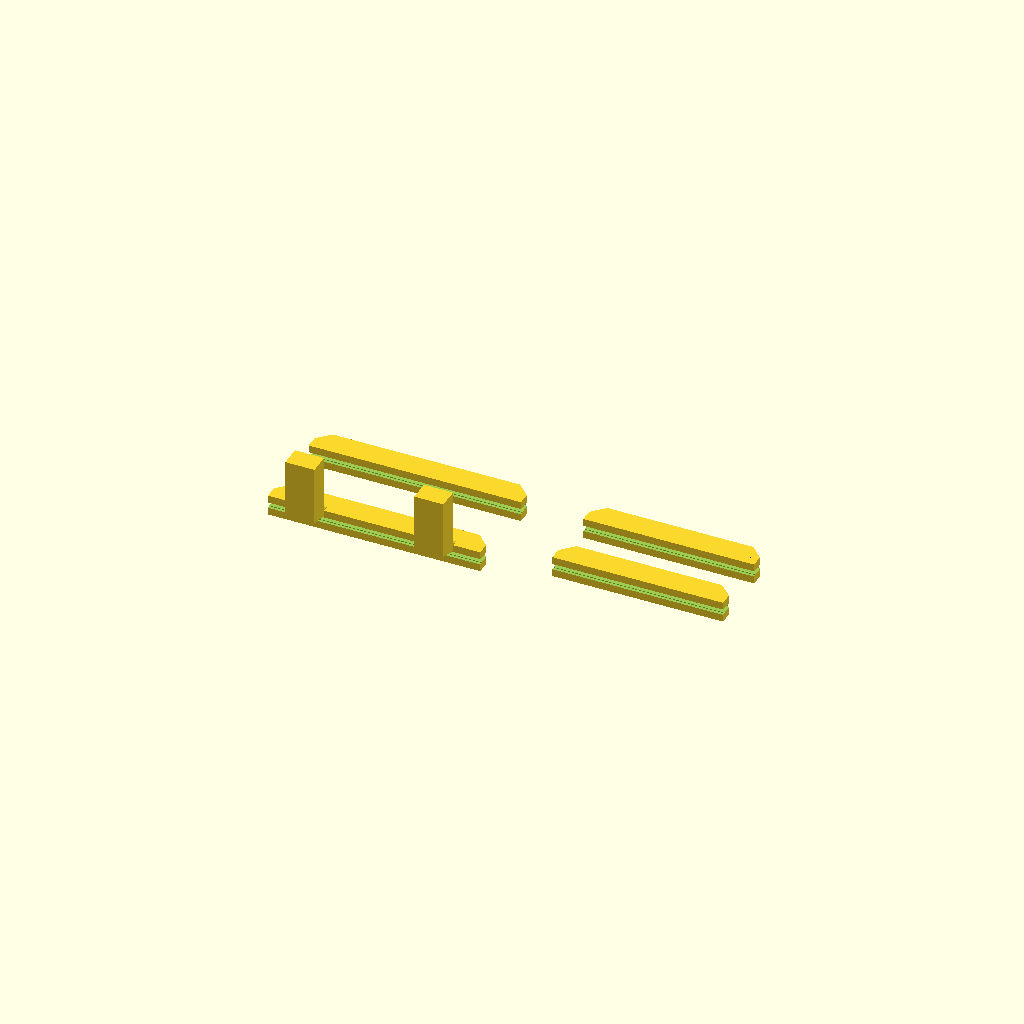
Cell 1: rendered with the file's own defaults.
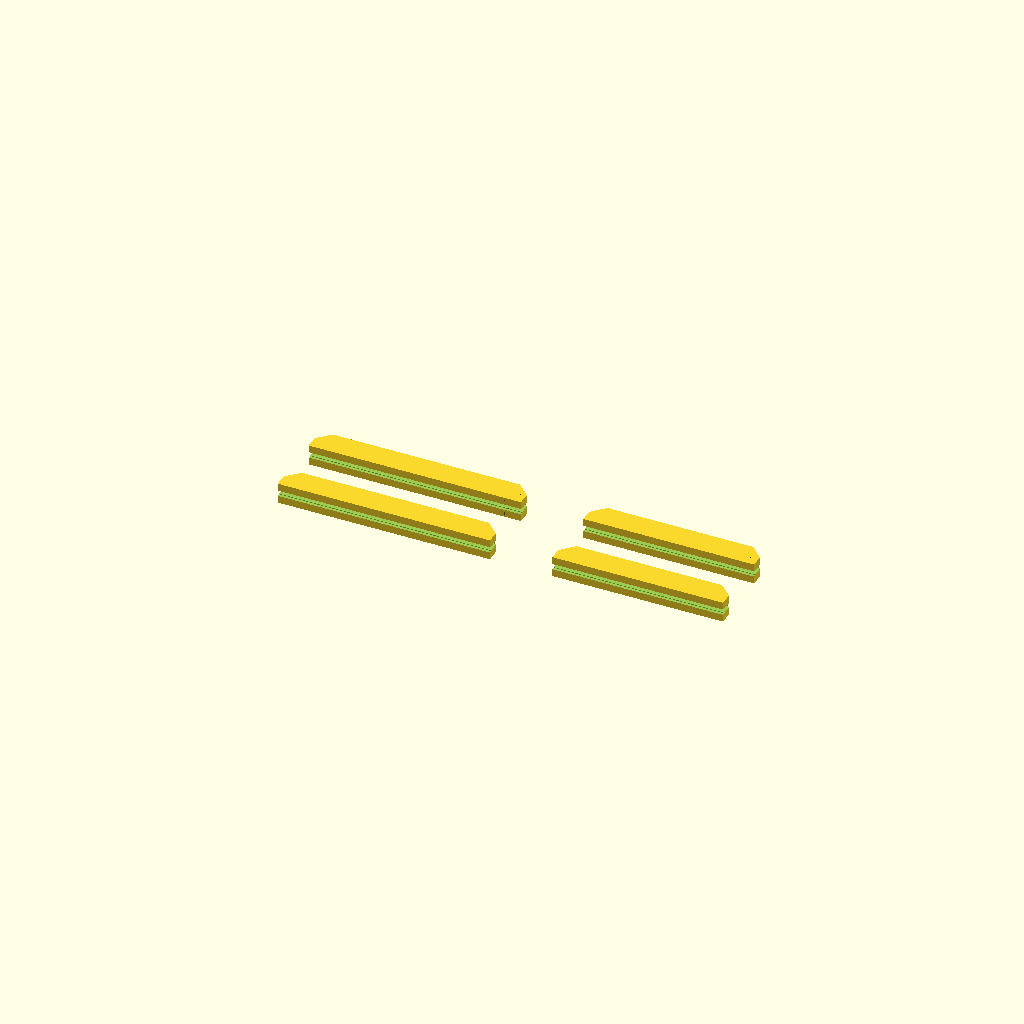
Cell 2 — legs_enable set to false, the other parameters unchanged.
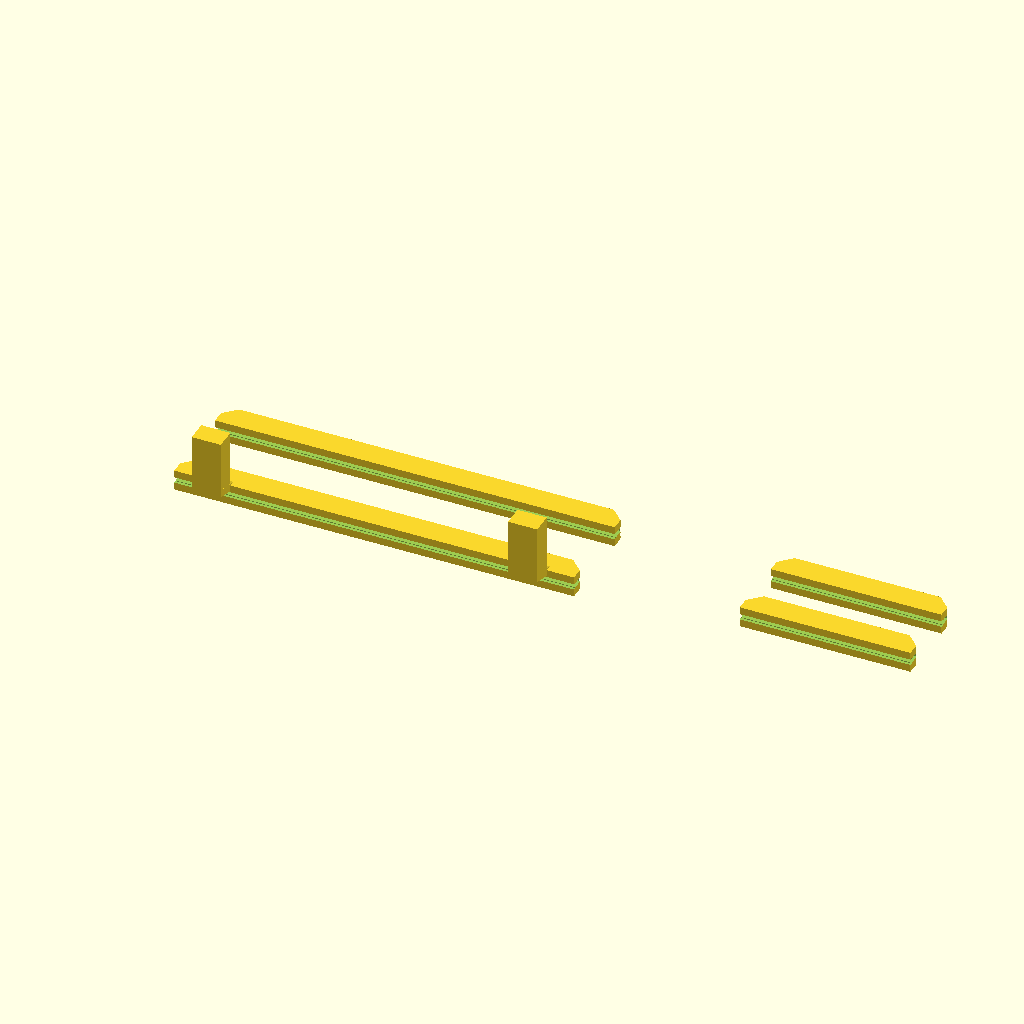
Cell 3: pcb_x = 180 (everything else at default).
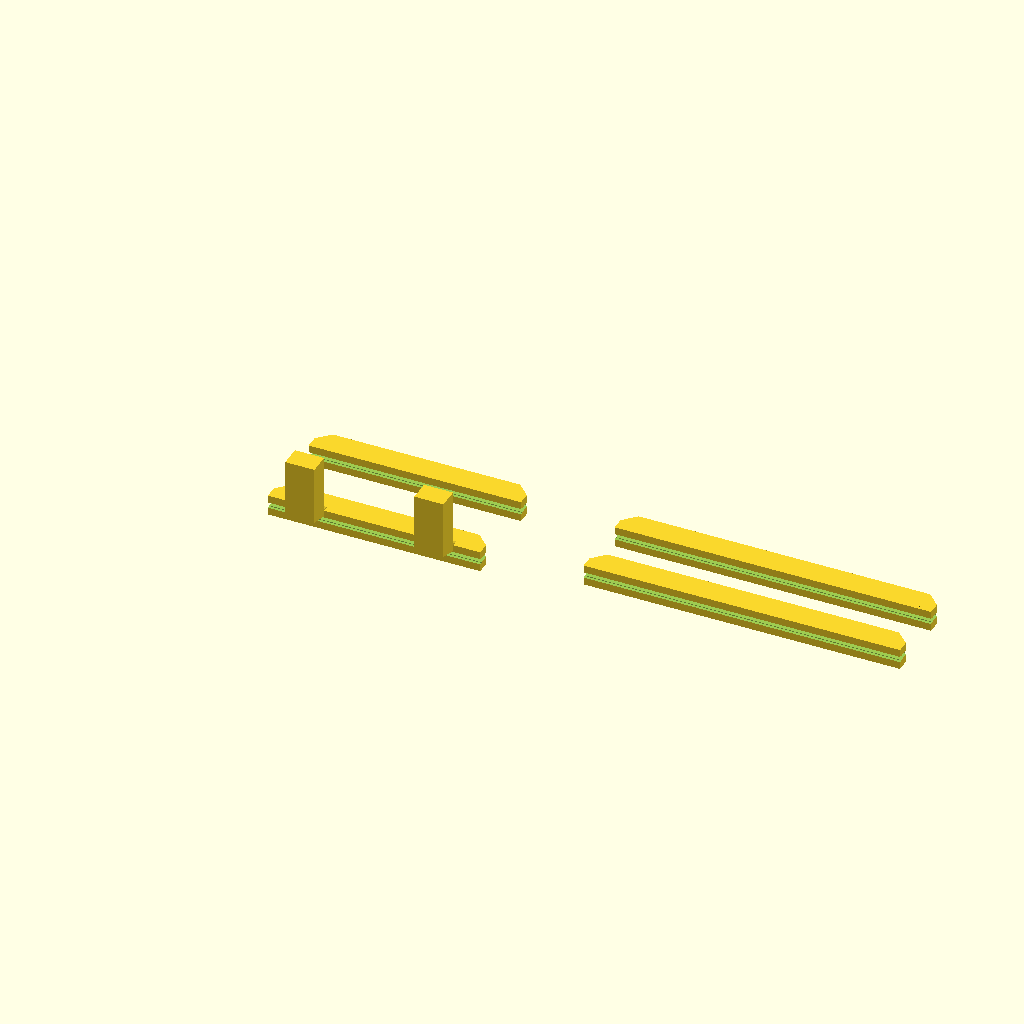
Cell 4: pcb_y = 140 (everything else at default).
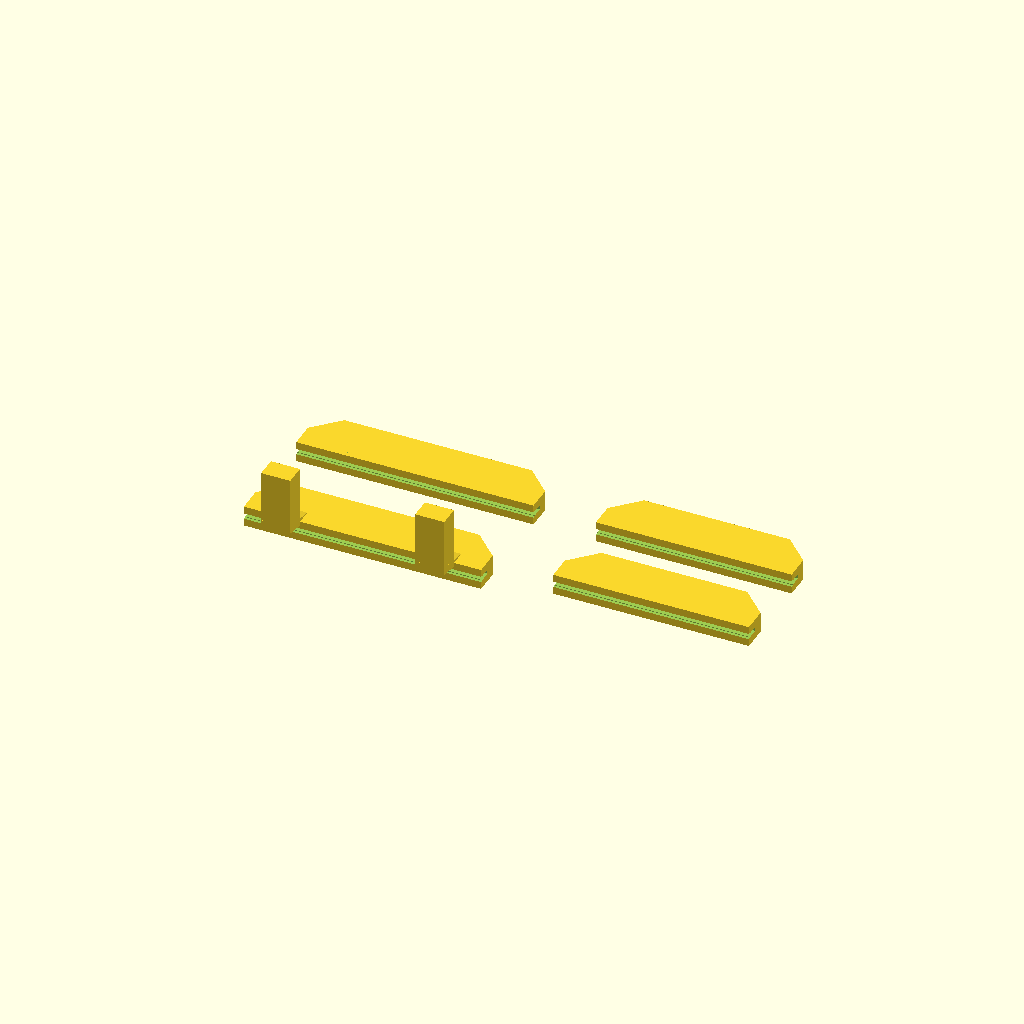
Cell 5: rail_w = 24 (everything else at default).
All cells are drawn from one camera (rotation 55°, 0°, 25°, orthographic, colour scheme Cornfield), so only the parameter changes between them.
The OpenSCAD source (frame5.scad):
// 4-piece PCB picture-frame rails (mitered) + print plate layout (no intersections)
// PCB: 90 x 70 x 1.5 mm
// Units: mm

// ---------------- PCB ----------------
pcb_x  = 90;
pcb_y  = 70;
pcb_t  = 1.5;

// ---------------- Rail cross-section ----------------
// Local rail coords:
// - Length along X
// - Inner edge at Y=0 (touches PCB edge), rail extends to +Y (outside border)
// - Thickness along Z, centered at Z=0
rail_w = 12.0;   // border width (Y)
rail_z = 10.0;   // thickness (Z)

// ---------------- Channel (correct axis) ----------------
slot_clear = 0.35;
slot_z     = pcb_t + 2*slot_clear; // captures PCB thickness (Z)
slot_depth = 6.5;                  // seats inward from inner edge (Y)

// keep some material above/below slot in Z
slot_z_center = 0; // center the slot in Z (simple)

// ---------------- Miters ----------------
miter_deg = 45;

// ---------------- Legs (optional, bottom rail only) ----------------
legs_enable = true;
leg_w   = 14.0;
leg_th  = 3.0;
leg_len = 28.0;
leg_drop= 10.0;
leg_inset = 20.0;

// ---------------- Output ----------------
mode = "print_plate"; // "print_plate", "assembly_preview", "top","bottom","left","right"

// ---------------- Derived rail lengths for square mitered frame ----------------
// For a classic mitered frame, each rail overall length = inner_span + rail_w
Lx = pcb_x + rail_w;
Ly = pcb_y + rail_w;

// ---------------- Core rail geometry ----------------
module rail_block(L){
  // Rail is a rectangular prism: length L in X, width rail_w in Y (from 0..rail_w), thickness rail_z in Z
  translate([0, rail_w/2, 0]) cube([L, rail_w, rail_z], center=true);
}

module rail_with_channel(L){
  difference(){
    rail_block(L);

    // Channel: open at inner edge (Y=0), extends inward +Y by slot_depth,
    // and has height slot_z in Z (captures PCB thickness).
    // Make it protrude past Y=0 so it's truly open.
    translate([0, slot_depth/2 - 0.01, slot_z_center])
      cube([L+1, slot_depth+0.2, slot_z], center=true);

    // Slightly flared mouth for easier insertion
    translate([0, 0.6, slot_z_center])
      cube([L+1, 1.4, slot_z+0.6], center=true);
  }
}

module miter_cut(L, end=+1){
  // Cut a 45° miter that produces a square outer corner when assembled.
  // We subtract a large rotated block at each end.
  // end=+1 => +X end, end=-1 => -X end
  translate([end*(L/2), rail_w/2, 0])
    rotate([0,0,end*miter_deg])
      translate([end*80, 0, 0])
        cube([160, rail_w*4, rail_z*4], center=true);
}

module rail_part(L, is_bottom=false){
  difference(){
    rail_with_channel(L);

    // Miters on both ends
    miter_cut(L, end=+1);
    miter_cut(L, end=-1);
  }

  // Simple legs on bottom rail only (optional)
  if (is_bottom && legs_enable){
    for (sx=[-1,1]){
      x = sx*(L/2 - leg_inset);
      // rear foot in +Z
      translate([x, -leg_drop/2, rail_z/2 + leg_len/2])
        cube([leg_w, leg_drop, leg_len], center=true);

      // brace
      hull(){
        translate([x, rail_w*0.55, rail_z*0.20])
          cube([leg_w, leg_th, leg_th], center=true);
        translate([x, -leg_drop + leg_th/2, rail_z/2 + leg_th/2])
          cube([leg_w, leg_th, leg_th], center=true);
      }
    }
  }
}

// Named parts
module top_rail()    { rail_part(Lx, is_bottom=false); }
module bottom_rail() { rail_part(Lx, is_bottom=true ); }
module left_rail()   { rail_part(Ly, is_bottom=false); }
module right_rail()  { rail_part(Ly, is_bottom=false); }

// ---------------- Assembly preview (optional) ----------------
module assembly_preview(){
  // PCB preview
  color([0,0.6,0,0.35]) translate([0,0,0]) cube([pcb_x, pcb_y, pcb_t], center=true);

  // Rails around PCB edges (inner edge Y=0 must touch PCB boundary)
  // Place and rotate so each rail's inner edge faces inward.

  // Top: inner edge should face downward (toward -Y), so rotate 180° about Z and place at +pcb_y/2
  translate([0, +pcb_y/2, 0]) rotate([0,0,180]) top_rail();

  // Bottom: inner edge should face upward (toward +Y), place at -pcb_y/2 (no rotation needed)
  translate([0, -pcb_y/2, 0]) bottom_rail();

  // Right: rotate -90 so rail length runs along Y, inner edge faces left (-X), place at +pcb_x/2
  translate([+pcb_x/2, 0, 0]) rotate([0,0,-90]) right_rail();

  // Left: rotate +90 so inner edge faces right (+X), place at -pcb_x/2
  translate([-pcb_x/2, 0, 0]) rotate([0,0, 90]) left_rail();
}

// ---------------- Print plate layout (guaranteed non-overlap) ----------------
module print_plate(){
  // Lay out 4 parts separated. All parts are centered at Z=0; lift by rail_z/2 to sit on bed.
  zlift = rail_z/2;

  gap = 20; // extra spacing between bounding boxes

  // Bounding box sizes (conservative):
  // Long rail bbox: [Lx, rail_w + legs? (in Y), rail_z + legs? (in Z)]
  // We only separate in X/Y, so use footprint sizes:
  long_x = Lx;
  short_x= Ly;
  foot_y = rail_w + (legs_enable ? leg_drop : 0); // bottom rail footprint extends into -Y by leg_drop
  plain_y= rail_w;

  // Place in a 2x2 grid with generous gaps
  // Row 1: top + bottom
  translate([0, 0, zlift])                     top_rail();
  translate([0, -(max(plain_y,foot_y)+gap), zlift]) bottom_rail();

  // Row 2: left + right, shifted in X so no overlap with row 1 parts
  xshift = max(long_x, short_x) + gap;
  translate([xshift, 0, zlift])                left_rail();
  translate([xshift, -(plain_y+gap), zlift])   right_rail();
}

// ---------------- Switch ----------------
if (mode=="print_plate")        print_plate();
else if (mode=="assembly_preview") assembly_preview();
else if (mode=="top")           top_rail();
else if (mode=="bottom")        bottom_rail();
else if (mode=="left")          left_rail();
else if (mode=="right")         right_rail();
Customizer parameters (derived from the source; name, type, default, range or options):
pcb_x: number, default 90
pcb_y: number, default 70
pcb_t: number, default 1.5
rail_w: number, default 12
rail_z: number, default 10
slot_clear: number, default 0.35
slot_depth: number, default 6.5
slot_z_center: number, default 0
miter_deg: number, default 45
legs_enable: bool, default true
leg_w: number, default 14
leg_th: number, default 3
leg_len: number, default 28
leg_drop: number, default 10
leg_inset: number, default 20
mode: string, default "print_plate"
